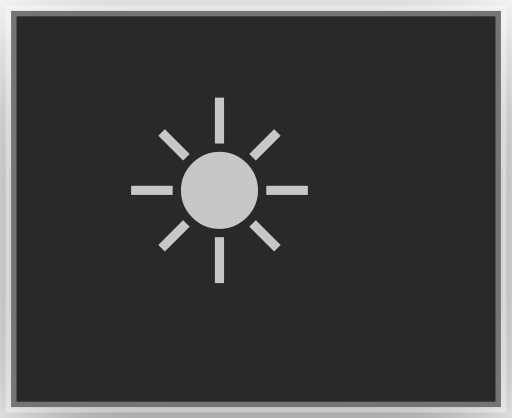
t = 0.00 s
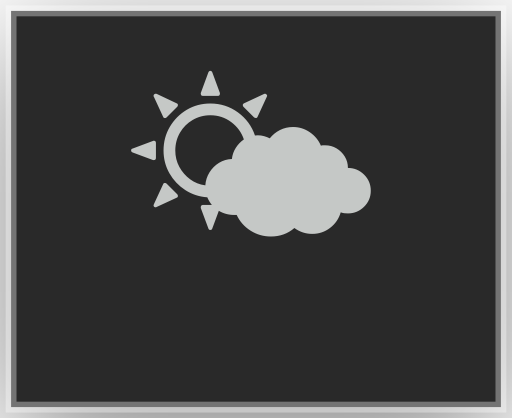
t = 0.38 s
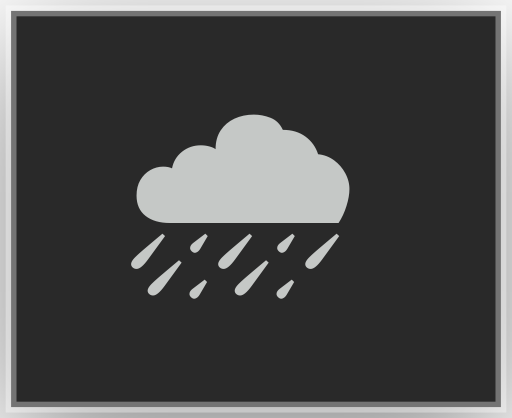
t = 0.77 s
t = 1.15 s: frame unchanged from t = 0.77 s, image omitted
t = 1.53 s: frame unchanged from t = 0.77 s, image omitted
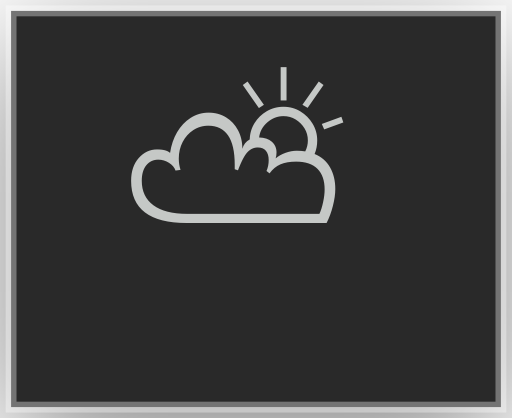
t = 1.92 s

The animated SVG that drew these frames (rendered in a browser with its animation timeline set to each time). Animation: 23 CSS @keyframes rules; one cycle of 2.30 s, repeats indefinitely.

<?xml version="1.0" encoding="UTF-8"?>
<svg viewBox="0 0 47 38.4" xmlns="http://www.w3.org/2000/svg">
<!-- @generated by Click Extra 9.1.1.dev0 -->
<!-- @recording frames=23 period=2.3s digest=c0329d61d6566794 -->
<style>
    .spinner-weather-matrix {
        font-family: 'Fira Code', 'Cascadia Code', Menlo, Consolas, monospace;
        font-size: 20px;
        line-height: 24.4px;
        font-variant-east-asian: full-width;
    }
    .spinner-weather-title {
        font-size: 18px;
        font-weight: bold;
        font-family: 'Fira Code', 'Cascadia Code', Menlo, Consolas, monospace;
    }
    .spinner-weather-r1 { fill: #c5c8c6 }
    @media (prefers-reduced-motion: no-preference) {
    @keyframes spinner-weather-f0 { 0% { visibility: visible; opacity: 1; } 4.34783% { visibility: hidden; opacity: 0; } }
    .spinner-weather-f0 { animation: spinner-weather-f0 2.3s step-end infinite; }
    @keyframes spinner-weather-f1 { 0% { visibility: hidden; opacity: 0; } 4.34783% { visibility: visible; opacity: 1; } 8.69565% { visibility: hidden; opacity: 0; } }
    .spinner-weather-f1 { animation: spinner-weather-f1 2.3s step-end infinite; }
    @keyframes spinner-weather-f2 { 0% { visibility: hidden; opacity: 0; } 8.69565% { visibility: visible; opacity: 1; } 13.0435% { visibility: hidden; opacity: 0; } }
    .spinner-weather-f2 { animation: spinner-weather-f2 2.3s step-end infinite; }
    @keyframes spinner-weather-f3 { 0% { visibility: hidden; opacity: 0; } 13.0435% { visibility: visible; opacity: 1; } 17.3913% { visibility: hidden; opacity: 0; } }
    .spinner-weather-f3 { animation: spinner-weather-f3 2.3s step-end infinite; }
    @keyframes spinner-weather-f4 { 0% { visibility: hidden; opacity: 0; } 17.3913% { visibility: visible; opacity: 1; } 21.7391% { visibility: hidden; opacity: 0; } }
    .spinner-weather-f4 { animation: spinner-weather-f4 2.3s step-end infinite; }
    @keyframes spinner-weather-f5 { 0% { visibility: hidden; opacity: 0; } 21.7391% { visibility: visible; opacity: 1; } 26.087% { visibility: hidden; opacity: 0; } }
    .spinner-weather-f5 { animation: spinner-weather-f5 2.3s step-end infinite; }
    @keyframes spinner-weather-f6 { 0% { visibility: hidden; opacity: 0; } 26.087% { visibility: visible; opacity: 1; } 30.4348% { visibility: hidden; opacity: 0; } }
    .spinner-weather-f6 { animation: spinner-weather-f6 2.3s step-end infinite; }
    @keyframes spinner-weather-f7 { 0% { visibility: hidden; opacity: 0; } 30.4348% { visibility: visible; opacity: 1; } 34.7826% { visibility: hidden; opacity: 0; } }
    .spinner-weather-f7 { animation: spinner-weather-f7 2.3s step-end infinite; }
    @keyframes spinner-weather-f8 { 0% { visibility: hidden; opacity: 0; } 34.7826% { visibility: visible; opacity: 1; } 39.1304% { visibility: hidden; opacity: 0; } }
    .spinner-weather-f8 { animation: spinner-weather-f8 2.3s step-end infinite; }
    @keyframes spinner-weather-f9 { 0% { visibility: hidden; opacity: 0; } 39.1304% { visibility: visible; opacity: 1; } 43.4783% { visibility: hidden; opacity: 0; } }
    .spinner-weather-f9 { animation: spinner-weather-f9 2.3s step-end infinite; }
    @keyframes spinner-weather-f10 { 0% { visibility: hidden; opacity: 0; } 43.4783% { visibility: visible; opacity: 1; } 47.8261% { visibility: hidden; opacity: 0; } }
    .spinner-weather-f10 { animation: spinner-weather-f10 2.3s step-end infinite; }
    @keyframes spinner-weather-f11 { 0% { visibility: hidden; opacity: 0; } 47.8261% { visibility: visible; opacity: 1; } 52.1739% { visibility: hidden; opacity: 0; } }
    .spinner-weather-f11 { animation: spinner-weather-f11 2.3s step-end infinite; }
    @keyframes spinner-weather-f12 { 0% { visibility: hidden; opacity: 0; } 52.1739% { visibility: visible; opacity: 1; } 56.5217% { visibility: hidden; opacity: 0; } }
    .spinner-weather-f12 { animation: spinner-weather-f12 2.3s step-end infinite; }
    @keyframes spinner-weather-f13 { 0% { visibility: hidden; opacity: 0; } 56.5217% { visibility: visible; opacity: 1; } 60.8696% { visibility: hidden; opacity: 0; } }
    .spinner-weather-f13 { animation: spinner-weather-f13 2.3s step-end infinite; }
    @keyframes spinner-weather-f14 { 0% { visibility: hidden; opacity: 0; } 60.8696% { visibility: visible; opacity: 1; } 65.2174% { visibility: hidden; opacity: 0; } }
    .spinner-weather-f14 { animation: spinner-weather-f14 2.3s step-end infinite; }
    @keyframes spinner-weather-f15 { 0% { visibility: hidden; opacity: 0; } 65.2174% { visibility: visible; opacity: 1; } 69.5652% { visibility: hidden; opacity: 0; } }
    .spinner-weather-f15 { animation: spinner-weather-f15 2.3s step-end infinite; }
    @keyframes spinner-weather-f16 { 0% { visibility: hidden; opacity: 0; } 69.5652% { visibility: visible; opacity: 1; } 73.913% { visibility: hidden; opacity: 0; } }
    .spinner-weather-f16 { animation: spinner-weather-f16 2.3s step-end infinite; }
    @keyframes spinner-weather-f17 { 0% { visibility: hidden; opacity: 0; } 73.913% { visibility: visible; opacity: 1; } 78.2609% { visibility: hidden; opacity: 0; } }
    .spinner-weather-f17 { animation: spinner-weather-f17 2.3s step-end infinite; }
    @keyframes spinner-weather-f18 { 0% { visibility: hidden; opacity: 0; } 78.2609% { visibility: visible; opacity: 1; } 82.6087% { visibility: hidden; opacity: 0; } }
    .spinner-weather-f18 { animation: spinner-weather-f18 2.3s step-end infinite; }
    @keyframes spinner-weather-f19 { 0% { visibility: hidden; opacity: 0; } 82.6087% { visibility: visible; opacity: 1; } 86.9565% { visibility: hidden; opacity: 0; } }
    .spinner-weather-f19 { animation: spinner-weather-f19 2.3s step-end infinite; }
    @keyframes spinner-weather-f20 { 0% { visibility: hidden; opacity: 0; } 86.9565% { visibility: visible; opacity: 1; } 91.3043% { visibility: hidden; opacity: 0; } }
    .spinner-weather-f20 { animation: spinner-weather-f20 2.3s step-end infinite; }
    @keyframes spinner-weather-f21 { 0% { visibility: hidden; opacity: 0; } 91.3043% { visibility: visible; opacity: 1; } 95.6522% { visibility: hidden; opacity: 0; } }
    .spinner-weather-f21 { animation: spinner-weather-f21 2.3s step-end infinite; }
    @keyframes spinner-weather-f22 { 0% { visibility: hidden; opacity: 0; } 95.6522% { visibility: visible; opacity: 1; } 100% { visibility: hidden; opacity: 0; } }
    .spinner-weather-f22 { animation: spinner-weather-f22 2.3s step-end infinite; }
    }
</style>
<defs><clipPath id="spinner-weather-clip"><rect x="11" y="3" width="24.4" height="24.4"/></clipPath><filter id="spinner-weather-shadow" x="-50%" y="-50%" width="200%" height="200%"><feGaussianBlur in="SourceAlpha" stdDeviation="6"/><feOffset dx="0" dy="3" result="cast"/><feFlood flood-color="rgba(0,0,0,0.5)"/><feComposite in2="cast" operator="in" result="shadow"/><feComposite in="shadow" in2="SourceAlpha" operator="out"/></filter></defs>
<rect filter="url(#spinner-weather-shadow)" x="1" y="1" width="45" height="36.4" rx="0"/>
<rect fill="#292929" stroke="rgba(255,255,255,0.35)" stroke-width="1" x="1" y="1" width="45" height="36.4" rx="0"/>
<g clip-path="url(#spinner-weather-clip)"><g transform="translate(11, 3)"><g class="spinner-weather-f0" visibility="hidden" opacity="0"><g class="spinner-weather-matrix" font-family="monospace" font-size="20" fill="#c5c8c6"><text class="spinner-weather-r1" x="0" textLength="24.4" y="20">☀️</text></g></g><g class="spinner-weather-f1" visibility="hidden" opacity="0"><g class="spinner-weather-matrix" font-family="monospace" font-size="20" fill="#c5c8c6"><text class="spinner-weather-r1" x="0" textLength="24.4" y="20">☀️</text></g></g><g class="spinner-weather-f2" visibility="hidden" opacity="0"><g class="spinner-weather-matrix" font-family="monospace" font-size="20" fill="#c5c8c6"><text class="spinner-weather-r1" x="0" textLength="24.4" y="20">☀️</text></g></g><g class="spinner-weather-f3" visibility="hidden" opacity="0"><g class="spinner-weather-matrix" font-family="monospace" font-size="20" fill="#c5c8c6"><text class="spinner-weather-r1" x="0" textLength="12.2" y="20">🌤</text></g></g><g class="spinner-weather-f4" visibility="hidden" opacity="0"><g class="spinner-weather-matrix" font-family="monospace" font-size="20" fill="#c5c8c6"><text class="spinner-weather-r1" x="0" textLength="24.4" y="20">⛅️</text></g></g><g class="spinner-weather-f5" visibility="hidden" opacity="0"><g class="spinner-weather-matrix" font-family="monospace" font-size="20" fill="#c5c8c6"><text class="spinner-weather-r1" x="0" textLength="12.2" y="20">🌥</text></g></g><g class="spinner-weather-f6" visibility="hidden" opacity="0"><g class="spinner-weather-matrix" font-family="monospace" font-size="20" fill="#c5c8c6"><text class="spinner-weather-r1" x="0" textLength="24.4" y="20">☁️</text></g></g><g class="spinner-weather-f7" visibility="hidden" opacity="0"><g class="spinner-weather-matrix" font-family="monospace" font-size="20" fill="#c5c8c6"><text class="spinner-weather-r1" x="0" textLength="12.2" y="20">🌧</text></g></g><g class="spinner-weather-f8" visibility="hidden" opacity="0"><g class="spinner-weather-matrix" font-family="monospace" font-size="20" fill="#c5c8c6"><text class="spinner-weather-r1" x="0" textLength="12.2" y="20">🌨</text></g></g><g class="spinner-weather-f9" visibility="hidden" opacity="0"><g class="spinner-weather-matrix" font-family="monospace" font-size="20" fill="#c5c8c6"><text class="spinner-weather-r1" x="0" textLength="12.2" y="20">🌧</text></g></g><g class="spinner-weather-f10" visibility="hidden" opacity="0"><g class="spinner-weather-matrix" font-family="monospace" font-size="20" fill="#c5c8c6"><text class="spinner-weather-r1" x="0" textLength="12.2" y="20">🌨</text></g></g><g class="spinner-weather-f11" visibility="hidden" opacity="0"><g class="spinner-weather-matrix" font-family="monospace" font-size="20" fill="#c5c8c6"><text class="spinner-weather-r1" x="0" textLength="12.2" y="20">🌧</text></g></g><g class="spinner-weather-f12" visibility="hidden" opacity="0"><g class="spinner-weather-matrix" font-family="monospace" font-size="20" fill="#c5c8c6"><text class="spinner-weather-r1" x="0" textLength="12.2" y="20">🌨</text></g></g><g class="spinner-weather-f13" visibility="hidden" opacity="0"><g class="spinner-weather-matrix" font-family="monospace" font-size="20" fill="#c5c8c6"><text class="spinner-weather-r1" x="0" textLength="12.2" y="20">⛈</text></g></g><g class="spinner-weather-f14" visibility="hidden" opacity="0"><g class="spinner-weather-matrix" font-family="monospace" font-size="20" fill="#c5c8c6"><text class="spinner-weather-r1" x="0" textLength="12.2" y="20">🌨</text></g></g><g class="spinner-weather-f15" visibility="hidden" opacity="0"><g class="spinner-weather-matrix" font-family="monospace" font-size="20" fill="#c5c8c6"><text class="spinner-weather-r1" x="0" textLength="12.2" y="20">🌧</text></g></g><g class="spinner-weather-f16" visibility="hidden" opacity="0"><g class="spinner-weather-matrix" font-family="monospace" font-size="20" fill="#c5c8c6"><text class="spinner-weather-r1" x="0" textLength="12.2" y="20">🌨</text></g></g><g class="spinner-weather-f17" visibility="hidden" opacity="0"><g class="spinner-weather-matrix" font-family="monospace" font-size="20" fill="#c5c8c6"><text class="spinner-weather-r1" x="0" textLength="24.4" y="20">☁️</text></g></g><g class="spinner-weather-f18" visibility="hidden" opacity="0"><g class="spinner-weather-matrix" font-family="monospace" font-size="20" fill="#c5c8c6"><text class="spinner-weather-r1" x="0" textLength="12.2" y="20">🌥</text></g></g><g class="spinner-weather-f19" visibility="hidden" opacity="0"><g class="spinner-weather-matrix" font-family="monospace" font-size="20" fill="#c5c8c6"><text class="spinner-weather-r1" x="0" textLength="24.4" y="20">⛅️</text></g></g><g class="spinner-weather-f20" visibility="hidden" opacity="0"><g class="spinner-weather-matrix" font-family="monospace" font-size="20" fill="#c5c8c6"><text class="spinner-weather-r1" x="0" textLength="12.2" y="20">🌤</text></g></g><g class="spinner-weather-f21" visibility="hidden" opacity="0"><g class="spinner-weather-matrix" font-family="monospace" font-size="20" fill="#c5c8c6"><text class="spinner-weather-r1" x="0" textLength="24.4" y="20">☀️</text></g></g><g class="spinner-weather-f22"><g class="spinner-weather-matrix" font-family="monospace" font-size="20" fill="#c5c8c6"><text class="spinner-weather-r1" x="0" textLength="24.4" y="20">☀️</text></g></g></g></g>
</svg>
